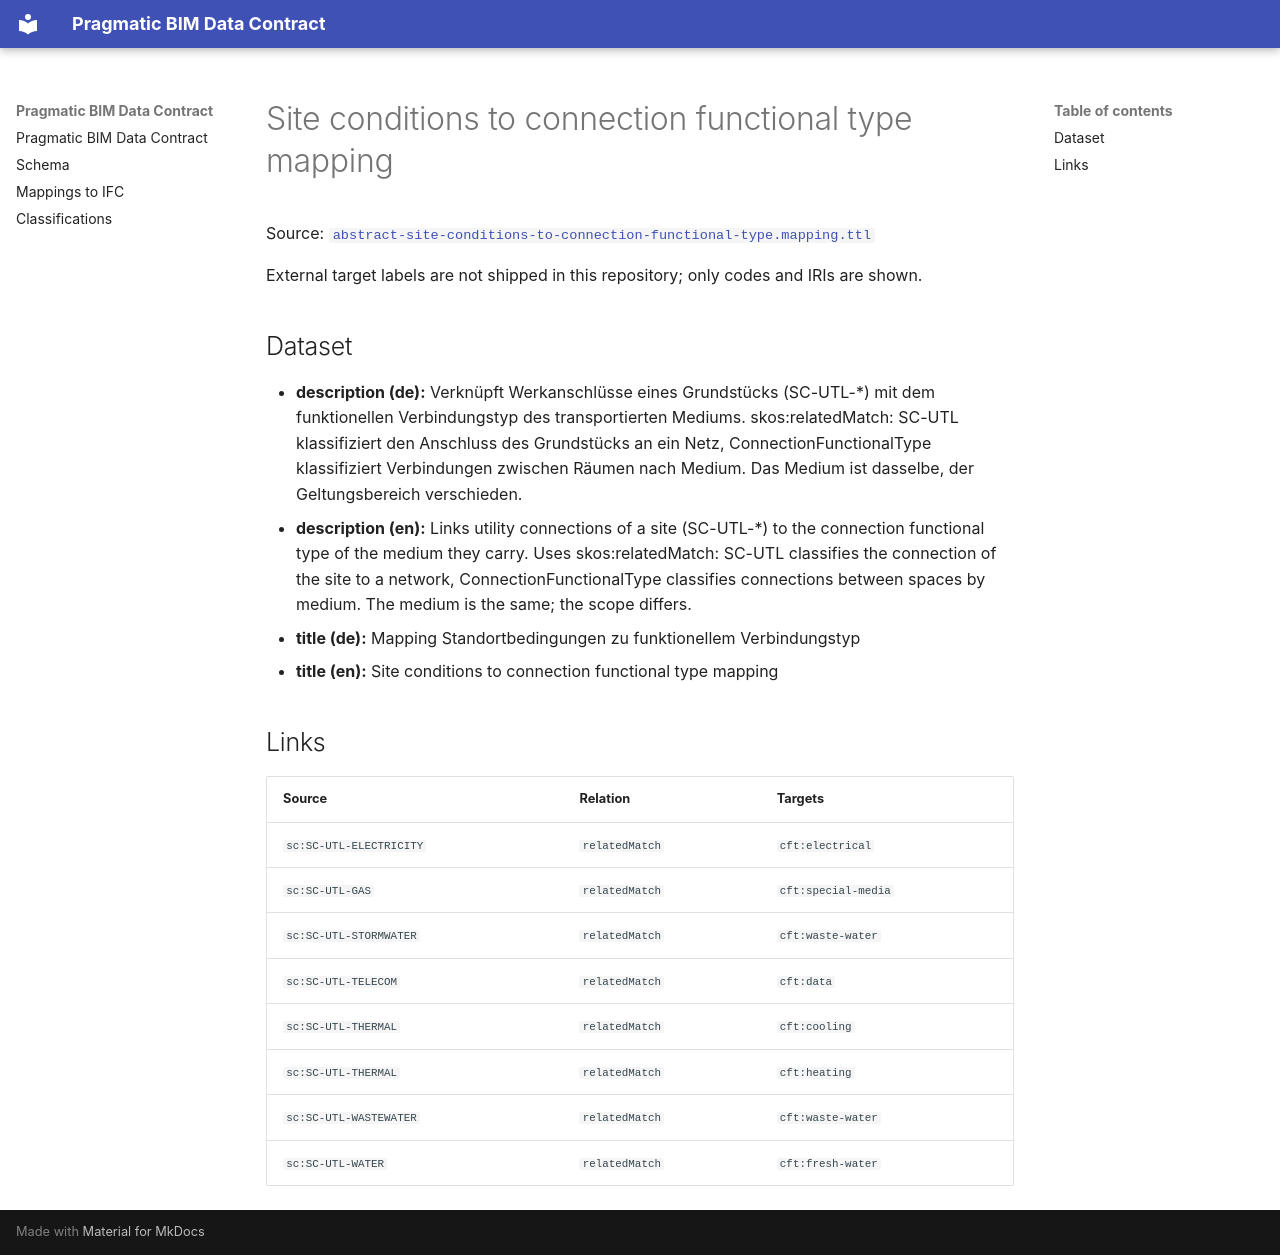

repository: pragmaticBIM/pragmatic-bim-data-contract · page: classification/mapping-site-conditions-to-connection-functional-type.html · generator: mkdocs

# Site conditions to connection functional type mapping

Source: [`abstract-site-conditions-to-connection-functional-type.mapping.ttl`](sources/mapping-site-conditions-to-connection-functional-type.ttl)

External target labels are not shipped in this repository; only codes and IRIs are shown.

## Dataset

- **description (de):** Verknüpft Werkanschlüsse eines Grundstücks (SC-UTL-*) mit dem funktionellen Verbindungstyp des transportierten Mediums. skos:relatedMatch: SC-UTL klassifiziert den Anschluss des Grundstücks an ein Netz, ConnectionFunctionalType klassifiziert Verbindungen zwischen Räumen nach Medium. Das Medium ist dasselbe, der Geltungsbereich verschieden.
- **description (en):** Links utility connections of a site (SC-UTL-*) to the connection functional type of the medium they carry. Uses skos:relatedMatch: SC-UTL classifies the connection of the site to a network, ConnectionFunctionalType classifies connections between spaces by medium. The medium is the same; the scope differs.
- **title (de):** Mapping Standortbedingungen zu funktionellem Verbindungstyp
- **title (en):** Site conditions to connection functional type mapping

## Links

| Source | Relation | Targets |
| --- | --- | --- |
| `sc:SC-UTL-ELECTRICITY` | `relatedMatch` | `cft:electrical` |
| `sc:SC-UTL-GAS` | `relatedMatch` | `cft:special-media` |
| `sc:SC-UTL-STORMWATER` | `relatedMatch` | `cft:waste-water` |
| `sc:SC-UTL-TELECOM` | `relatedMatch` | `cft:data` |
| `sc:SC-UTL-THERMAL` | `relatedMatch` | `cft:cooling` |
| `sc:SC-UTL-THERMAL` | `relatedMatch` | `cft:heating` |
| `sc:SC-UTL-WASTEWATER` | `relatedMatch` | `cft:waste-water` |
| `sc:SC-UTL-WATER` | `relatedMatch` | `cft:fresh-water` |
